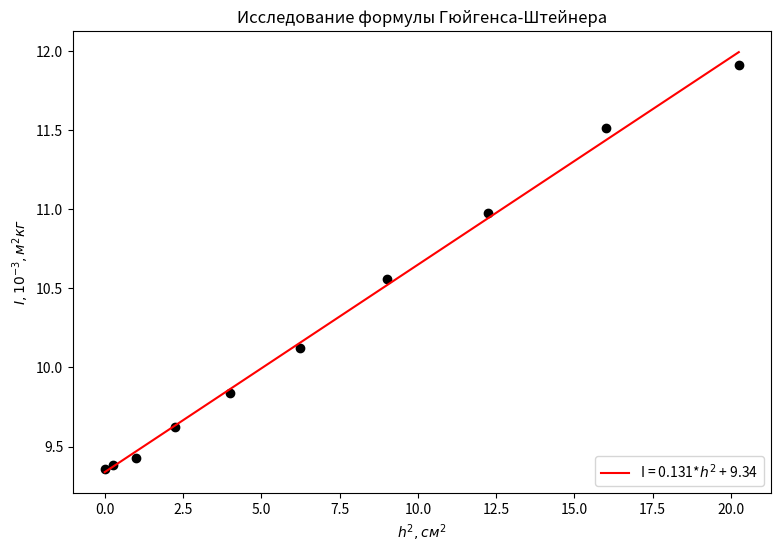

Generate this figure with matplotlib:
import numpy as np
import matplotlib.pyplot as plt
from scipy.special import factorial

# Рассчет отклонений стандартного и среднего
def sigma(a):
    sr = np.sum(a) / len(a)
    sigst = ( np.sum( (a-sr)**2 ) / (len(a)-1) ) **0.5
    sigsr = (sigst / (len(a)**0.5))
    return float(round(sr, 4)), float(round(sigst, 4)), float(round(sigsr, 4))
 

def nn(n):
    nn = []
    for i in range(len(n)):
        nn += [n[i]**2]
    return nn

print('')
dd = [17.05, 17.05, 17.04, 17.05, 17.04]
x = [0.5, 0.53, 0.55, 0.5, 0.54]
dk = [16.71, 16.69, 16.7, 16.73, 16.7]
l = [21.05, 21.04, 21.03, 21.05, 21.03]
a = [2.63, 2.7, 2.64, 2.62, 2.63]
print(f'Диаметр диска: {            sigma(dd)[0] } +- {sigma(dd)[2] } см. e = { round(sigma(dd)[2] / sigma(dd)[0] * 100, 2) } %')
print(f'Толщина стенки кольца: {    sigma(x)[0] } +- {sigma(x)[2] } см. e = {   round(sigma(x)[2] / sigma(x)[0] * 100, 2)} %')
print(f'Внешний диаметр кольца: {   sigma(dk)[0] } +- {sigma(dk)[2] } см. e = { round(sigma(dk)[2] / sigma(dk)[0] * 100, 2)} %')
print(f'Длина балки: {              sigma(l)[0] } +- {sigma(l)[2] } см. e = {   round(sigma(l)[2] / sigma(l)[0] * 100, 2)} %')
print(f'Ширина балки: {             sigma(a)[0] } +- {sigma(a)[2] } см. e = {   round(sigma(a)[2] / sigma(a)[0] * 100, 2)} %')
print('')



#График 
h = [i*0.5 for i in range(10)]  #sm
hh = nn(h)  #sm2
#for i in range(len(hh)):
#    hh[i] = hh[i]/10000
Tall = [30.89, 30.93, 31, 31.32, 31.67, 32.12, 32.81, 33.45, 34.26, 34.84]  
T = [ round(Tall[i]/10, 3) for i in range(10)]  #sec

#I for T
k = 4.04 * 10**(-4)  #m2 / kg2
m = (706.8 + 709.2+1012.5) / 1000  #kg
tt = nn(T)  #sec2
I = []
for i in range(len(T)):
    I += [ k*m*tt[i]*10**3 ]


fig, ax = plt.subplots(figsize=(9, 6))


# Подписываем оси и график
plt.title(r"Исследование формулы Гюйгенса-Штейнера")
plt.ylabel("$I, 10^{-3}, м^2кг$")
plt.xlabel(r"$h^2, см^2$")

#ax.spines['left'].set_position('zero')  
#ax.spines['bottom'].set_position('zero')  


# Добавляем данные
for i in range(len(hh)):
    plt.plot(hh[i], I[i], marker = "o", color = "black")

z = np.polyfit(hh, I, 1) 
p = np.poly1d(z)
p1 = round(p[1], 3)
p2 = round(p[0], 3)
print(round(p[1], 3), round(p[0], 3))
plt.plot(hh, p(hh), color = 'red', label = 'I = 0.131*$h^2 $ + 9.34')
plt.legend(loc='lower right')
plt.show()
